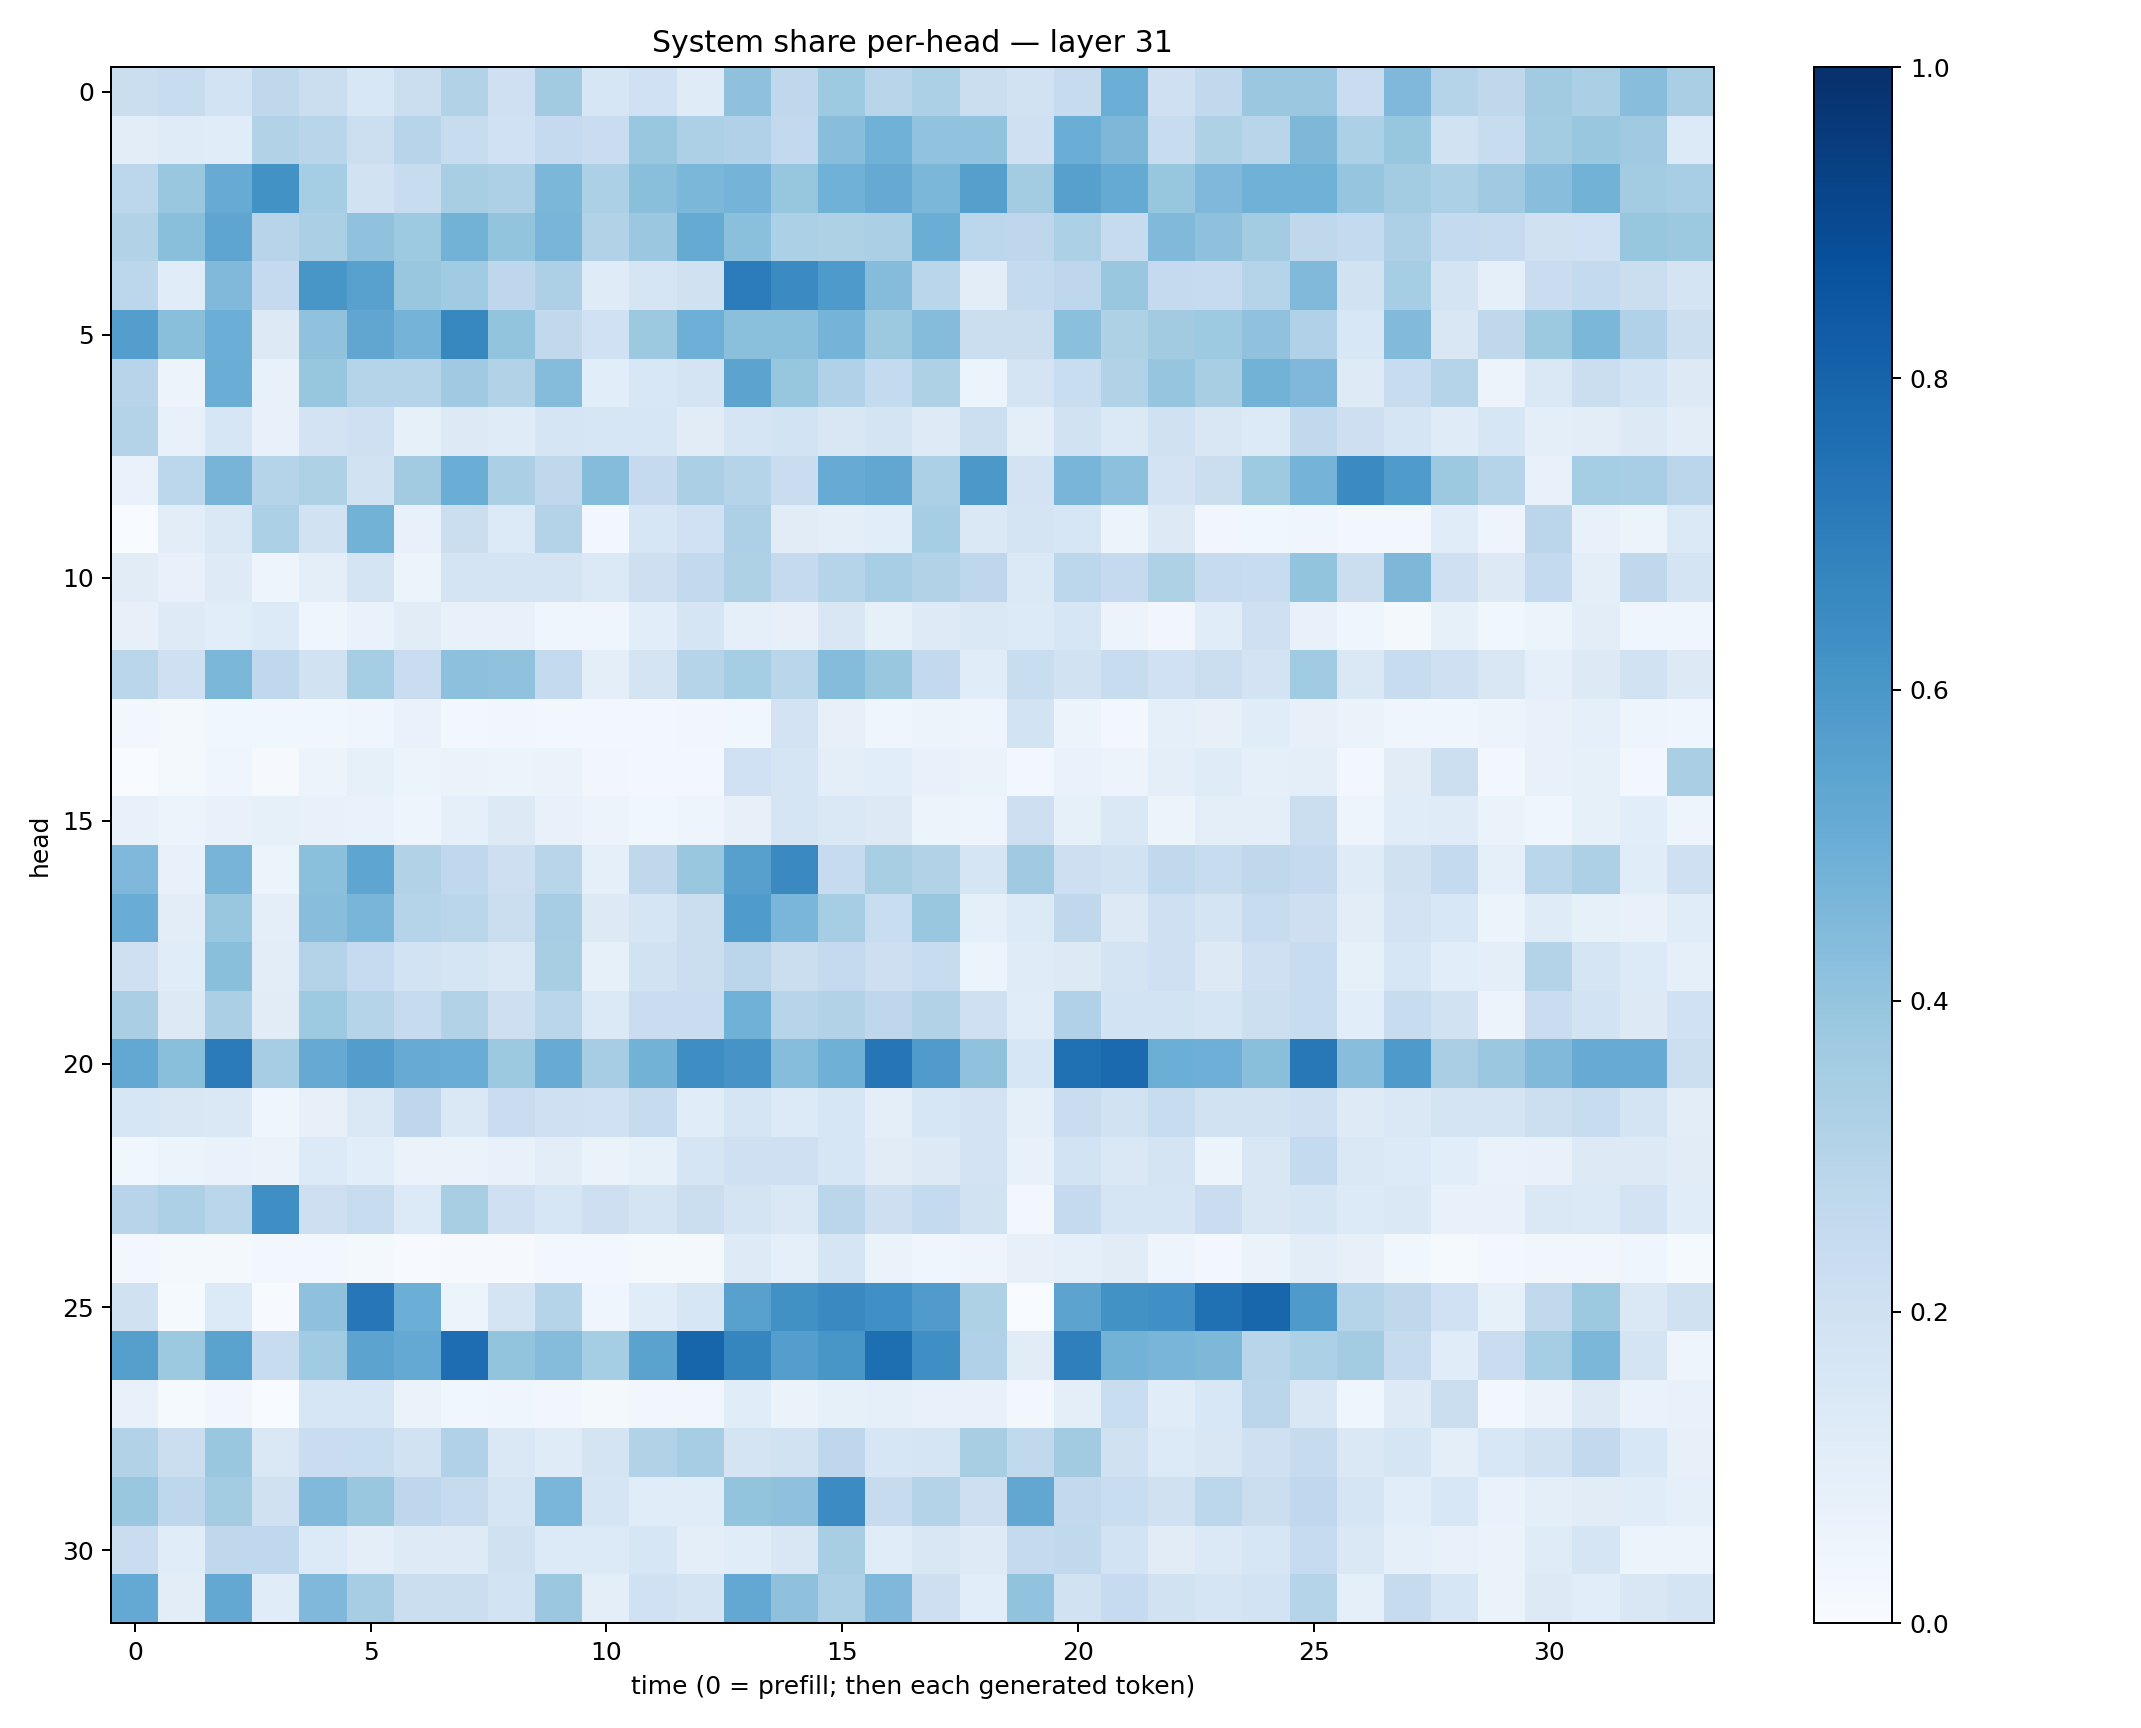

The data file committed next to this chart (first rows):
0.22319382, 0.2351518, 0.18586321, 0.2732435, 0.22393763, 0.15403873, 0.21928853, 0.3142262, 0.20955862, 0.36231494, 0.16193561, 0.20100021, 0.11981759, 0.41147992, 0.2701985, 0.3715532, 0.28983974, 0.32891637, 0.2187545, 0.19478314, 0.24417956, 0.49965566, 0.20694241, 0.2634425
0.1047, 0.1175, 0.1164, 0.3124, 0.2913, 0.2156, 0.2945, 0.2389, 0.2024, 0.2537, 0.2286, 0.3888, 0.3267, 0.3201, 0.2604, 0.4272, 0.488, 0.4059, 0.4043, 0.2097, 0.5027, 0.4553, 0.24, 0.3206
0.2775, 0.3889, 0.5112, 0.6234, 0.355, 0.1898, 0.2376, 0.3415, 0.3254, 0.4607, 0.3299, 0.4219, 0.46, 0.4739, 0.3923, 0.4873, 0.5148, 0.4602, 0.5626, 0.3565, 0.5601, 0.5193, 0.3908, 0.4531
0.3159, 0.4242, 0.5366, 0.2964, 0.3335, 0.4085, 0.3717, 0.477, 0.4008, 0.4683, 0.3127, 0.3826, 0.5192, 0.4204, 0.3315, 0.3241, 0.3341, 0.5006, 0.2803, 0.2748, 0.3282, 0.2433, 0.4492, 0.4123
0.2775, 0.1147, 0.4464, 0.251, 0.6048, 0.556, 0.3837, 0.3668, 0.2752, 0.3269, 0.1198, 0.1678, 0.1973, 0.7046, 0.6488, 0.5896, 0.435, 0.2886, 0.1039, 0.2568, 0.2747, 0.3829, 0.2521, 0.2477
0.5675, 0.424, 0.4961, 0.1251, 0.4076, 0.5317, 0.4743, 0.662, 0.3995, 0.2655, 0.2026, 0.378, 0.495, 0.4195, 0.421, 0.4728, 0.3784, 0.4338, 0.2214, 0.2237, 0.419, 0.3212, 0.3625, 0.3726
0.2946, 0.05835, 0.5007, 0.07593, 0.3932, 0.3029, 0.2971, 0.3694, 0.3117, 0.4343, 0.107, 0.1534, 0.1735, 0.5448, 0.3936, 0.3198, 0.2567, 0.3214, 0.05293, 0.1749, 0.2305, 0.3106, 0.396, 0.3425
0.3056, 0.0764, 0.1571, 0.07525, 0.1826, 0.2066, 0.08325, 0.1317, 0.1203, 0.1664, 0.1639, 0.1563, 0.1102, 0.1686, 0.1866, 0.1519, 0.1755, 0.1218, 0.2158, 0.09585, 0.1893, 0.1381, 0.1991, 0.1495
0.06891, 0.2808, 0.471, 0.3025, 0.321, 0.1912, 0.3597, 0.5029, 0.3329, 0.2732, 0.435, 0.2515, 0.3358, 0.3034, 0.228, 0.5092, 0.5278, 0.3312, 0.5973, 0.1814, 0.4671, 0.4162, 0.1799, 0.2233
0.001663, 0.1036, 0.1459, 0.3283, 0.1894, 0.4791, 0.07596, 0.2205, 0.1335, 0.3082, 0.02886, 0.1588, 0.2028, 0.3275, 0.1127, 0.1008, 0.1088, 0.354, 0.1447, 0.175, 0.1597, 0.05888, 0.1258, 0.03296
0.1124, 0.07626, 0.1221, 0.04961, 0.09976, 0.1734, 0.06111, 0.1771, 0.1746, 0.1737, 0.1389, 0.2135, 0.2602, 0.3219, 0.2506, 0.2994, 0.3475, 0.3094, 0.2763, 0.1372, 0.2803, 0.2527, 0.3242, 0.2437
0.08021, 0.1215, 0.1063, 0.1355, 0.03914, 0.06866, 0.1111, 0.07089, 0.07151, 0.04354, 0.04465, 0.1071, 0.1717, 0.09026, 0.08021, 0.1517, 0.08469, 0.122, 0.1424, 0.1364, 0.1592, 0.05518, 0.03204, 0.1143
0.2886, 0.2051, 0.4572, 0.2667, 0.1878, 0.3541, 0.2296, 0.4171, 0.4101, 0.2571, 0.1002, 0.1742, 0.302, 0.3535, 0.289, 0.4338, 0.3894, 0.2617, 0.117, 0.2331, 0.1895, 0.2421, 0.2029, 0.2222
0.02694, 0.01991, 0.03575, 0.03863, 0.03732, 0.04571, 0.06905, 0.02887, 0.03476, 0.02581, 0.02577, 0.03092, 0.0322, 0.03563, 0.1835, 0.07903, 0.04087, 0.05387, 0.04958, 0.1857, 0.05282, 0.02743, 0.08784, 0.07984
0.0004713, 0.01722, 0.04216, 0.009969, 0.06216, 0.08207, 0.06097, 0.06527, 0.06222, 0.06512, 0.03258, 0.02545, 0.02734, 0.2018, 0.1713, 0.09962, 0.1084, 0.07709, 0.06629, 0.02954, 0.06806, 0.05652, 0.09501, 0.1177
0.07544, 0.05968, 0.07107, 0.08284, 0.07209, 0.06809, 0.04876, 0.09025, 0.1324, 0.07685, 0.05538, 0.03689, 0.0499, 0.08086, 0.1688, 0.1456, 0.1309, 0.06204, 0.05052, 0.212, 0.08219, 0.1413, 0.05196, 0.09723
0.4507, 0.07287, 0.4705, 0.05445, 0.4186, 0.5365, 0.3159, 0.2684, 0.2136, 0.2924, 0.08957, 0.2708, 0.3902, 0.5603, 0.6528, 0.2493, 0.3435, 0.3132, 0.1651, 0.371, 0.2126, 0.193, 0.2622, 0.2378
0.5062, 0.1054, 0.3829, 0.1014, 0.4285, 0.4666, 0.2993, 0.2887, 0.2256, 0.3487, 0.1312, 0.1664, 0.2244, 0.5825, 0.4622, 0.352, 0.2311, 0.3887, 0.09029, 0.1364, 0.2715, 0.127, 0.2044, 0.1719
0.2095, 0.1155, 0.4254, 0.1039, 0.3081, 0.2499, 0.1857, 0.1674, 0.1442, 0.341, 0.0857, 0.1881, 0.2217, 0.2849, 0.2189, 0.2526, 0.2128, 0.2346, 0.05248, 0.1184, 0.1259, 0.1771, 0.2062, 0.1316
0.339, 0.1293, 0.3351, 0.1119, 0.3739, 0.3019, 0.247, 0.3113, 0.214, 0.2881, 0.1401, 0.2286, 0.2282, 0.486, 0.2936, 0.3155, 0.2743, 0.315, 0.2068, 0.1134, 0.3169, 0.1859, 0.1854, 0.1701
0.5253, 0.4251, 0.71, 0.3489, 0.5124, 0.5719, 0.5082, 0.5061, 0.3786, 0.5088, 0.3504, 0.4776, 0.638, 0.6122, 0.4329, 0.4917, 0.7272, 0.5804, 0.41, 0.1605, 0.7512, 0.7771, 0.4962, 0.4925
0.1576, 0.1506, 0.1456, 0.04118, 0.08019, 0.142, 0.2753, 0.1441, 0.2299, 0.2075, 0.2013, 0.2432, 0.1161, 0.167, 0.1336, 0.1625, 0.09607, 0.164, 0.18, 0.09193, 0.2279, 0.1925, 0.2351, 0.1938
0.03526, 0.06173, 0.06796, 0.0631, 0.1358, 0.1073, 0.06277, 0.06339, 0.07491, 0.1036, 0.06531, 0.08546, 0.1658, 0.2058, 0.2073, 0.1619, 0.11, 0.1298, 0.181, 0.07452, 0.1847, 0.1483, 0.1768, 0.06099
0.2933, 0.325, 0.2853, 0.633, 0.2143, 0.2404, 0.1345, 0.3435, 0.2051, 0.1619, 0.2144, 0.1763, 0.2209, 0.1795, 0.1453, 0.2822, 0.2112, 0.2574, 0.1951, 0.02642, 0.2517, 0.1645, 0.168, 0.2303
0.02584, 0.02158, 0.02196, 0.02881, 0.0303, 0.01952, 0.007385, 0.007881, 0.008046, 0.02931, 0.02383, 0.0157, 0.02059, 0.1212, 0.08781, 0.1712, 0.06591, 0.04322, 0.04711, 0.07951, 0.08924, 0.1105, 0.04811, 0.02699
0.1976, 0.01508, 0.1344, 0.005352, 0.4123, 0.7259, 0.4966, 0.05189, 0.1752, 0.3023, 0.04253, 0.1138, 0.1581, 0.5581, 0.6253, 0.6555, 0.6297, 0.5806, 0.3216, 0.00208, 0.5453, 0.6243, 0.6304, 0.7535
0.5651, 0.3771, 0.5487, 0.2401, 0.3664, 0.5444, 0.5213, 0.763, 0.4006, 0.4367, 0.3533, 0.5485, 0.7958, 0.6684, 0.5667, 0.6037, 0.7608, 0.6357, 0.3189, 0.112, 0.6943, 0.4781, 0.4683, 0.4567
0.07334, 0.01476, 0.03202, 0.003634, 0.1602, 0.1594, 0.06381, 0.03553, 0.043, 0.03184, 0.01721, 0.03134, 0.03158, 0.1154, 0.06587, 0.08521, 0.08664, 0.07488, 0.0746, 0.02404, 0.09524, 0.2331, 0.116, 0.1528
0.3151, 0.2241, 0.3867, 0.1482, 0.2298, 0.2337, 0.1893, 0.3168, 0.1428, 0.1202, 0.1765, 0.3134, 0.3482, 0.1761, 0.1895, 0.2741, 0.1599, 0.1676, 0.3409, 0.2643, 0.363, 0.1966, 0.1338, 0.1521
0.3847, 0.2736, 0.3576, 0.1986, 0.4488, 0.3873, 0.2745, 0.2435, 0.1648, 0.4642, 0.1661, 0.1155, 0.1164, 0.4017, 0.4117, 0.6457, 0.2451, 0.3047, 0.2147, 0.5303, 0.2602, 0.2314, 0.1955, 0.2791
0.2284, 0.1163, 0.2727, 0.266, 0.1341, 0.09556, 0.1238, 0.1218, 0.1976, 0.1354, 0.1333, 0.1598, 0.09675, 0.1156, 0.1502, 0.3429, 0.1159, 0.1503, 0.1234, 0.2503, 0.2656, 0.187, 0.1107, 0.1405
0.5195, 0.1048, 0.5259, 0.1149, 0.4509, 0.3498, 0.2229, 0.2256, 0.184, 0.3811, 0.1014, 0.1999, 0.1767, 0.5245, 0.4126, 0.3277, 0.4502, 0.2131, 0.1077, 0.4045, 0.195, 0.2499, 0.1884, 0.1683
